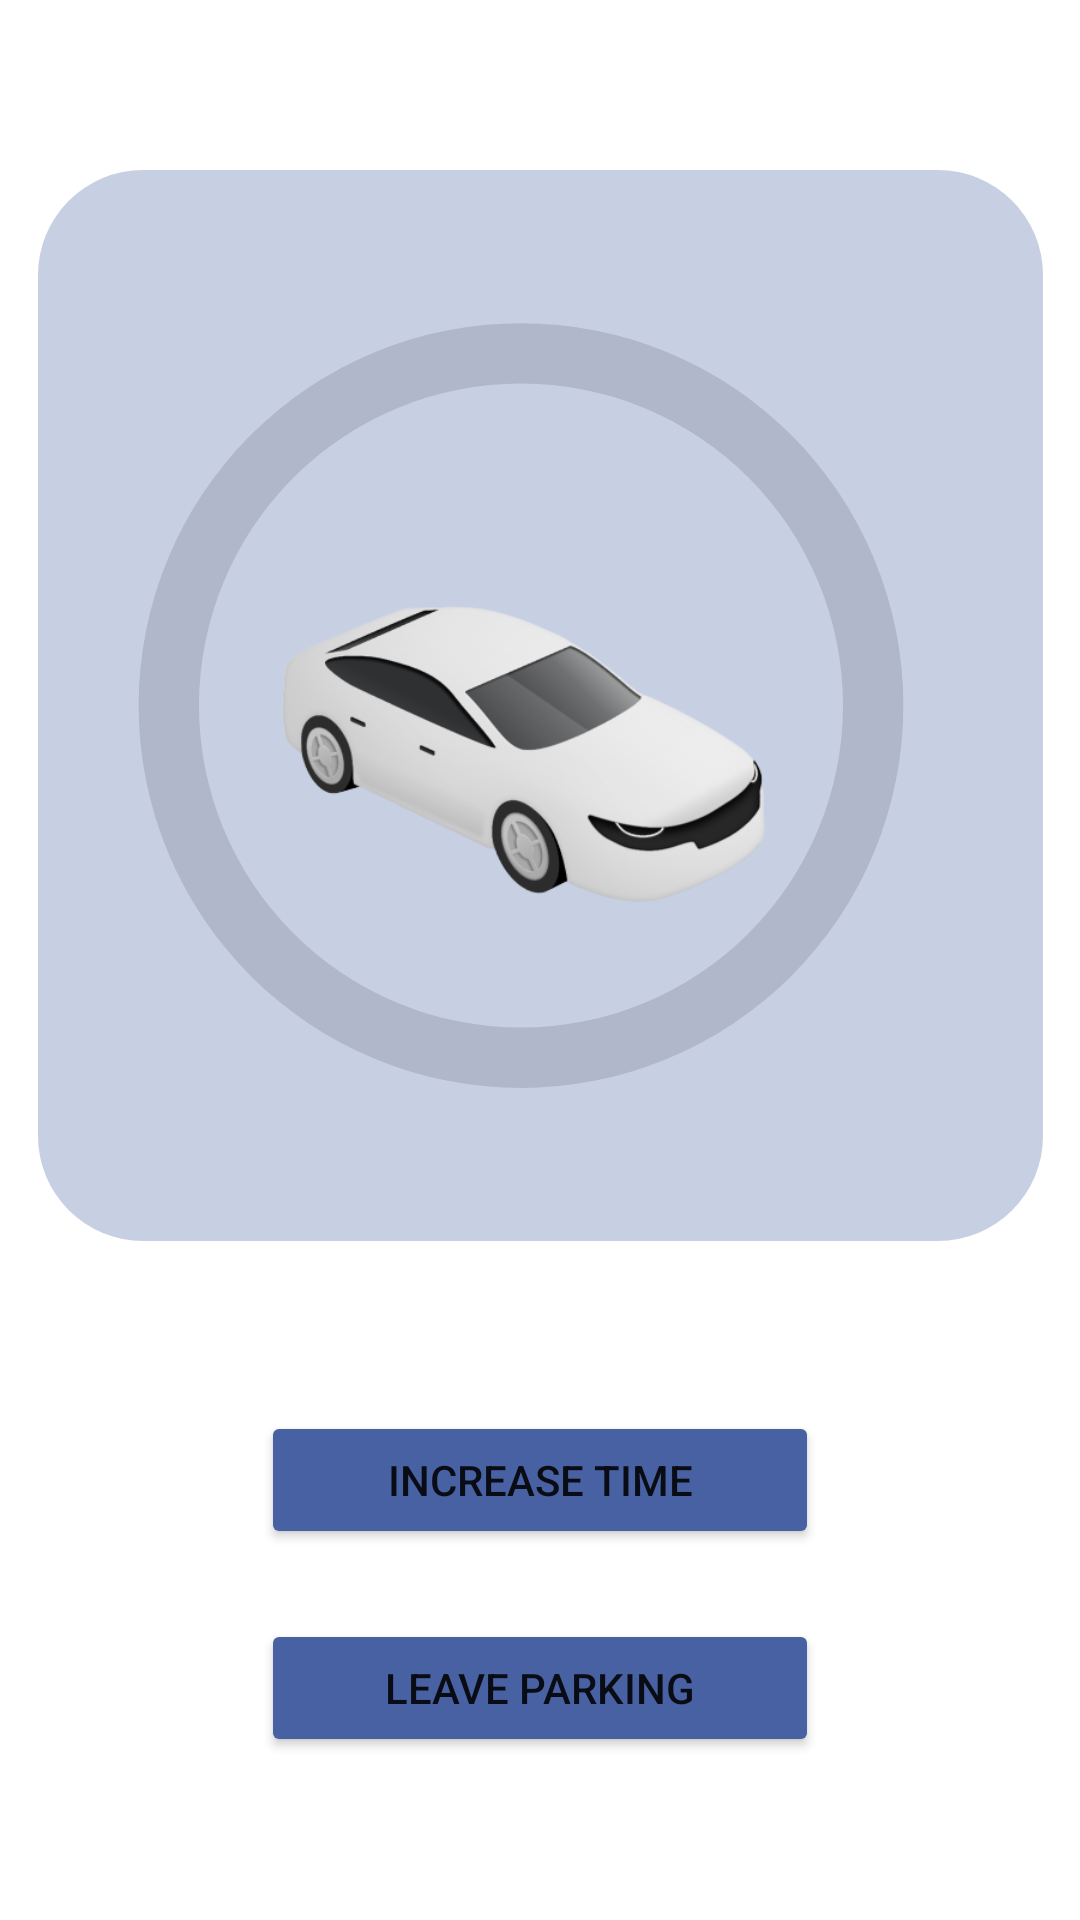

This screen was rendered from an Android layout file. Write that file and the resources it references.
<!-- AndroidManifest.xml: application theme Theme.Limiter -->
<!-- res/layout/fragment_home.xml -->
<?xml version="1.0" encoding="utf-8"?>
<androidx.constraintlayout.widget.ConstraintLayout xmlns:android="http://schemas.android.com/apk/res/android"
    xmlns:app="http://schemas.android.com/apk/res-auto"
    xmlns:tools="http://schemas.android.com/tools"
    android:layout_width="match_parent"
    android:layout_height="match_parent"
    tools:context=".ui.home.HomeFragment">

    <TextView
        android:id="@+id/text_home"
        android:layout_width="match_parent"
        android:layout_height="wrap_content"
        android:layout_marginStart="8dp"
        android:layout_marginTop="8dp"
        android:layout_marginEnd="8dp"
        android:textAlignment="center"
        android:textSize="20sp"
        app:layout_constraintBottom_toBottomOf="parent"
        app:layout_constraintEnd_toEndOf="parent"
        app:layout_constraintStart_toStartOf="parent"
        app:layout_constraintTop_toTopOf="parent"/>

    <ProgressBar
        android:id="@+id/progressBar"
        style="?android:attr/progressBarStyle"
        android:layout_width="322dp"
        android:layout_height="331dp"
        android:indeterminateOnly="false"
        android:progressDrawable="@drawable/circle_progress"
        app:layout_constraintBottom_toTopOf="@+id/btnIncrease"
        app:layout_constraintEnd_toEndOf="@+id/myRectangleView"
        app:layout_constraintHorizontal_bias="0.0"
        app:layout_constraintStart_toStartOf="@+id/myRectangleView"
        app:layout_constraintTop_toTopOf="parent" />

    <View
        android:id="@+id/myRectangleView"
        android:layout_width="335dp"
        android:layout_height="357dp"
        android:alpha="0.3"
        android:background="@drawable/rectangle"
        android:foregroundGravity="center"
        app:layout_constraintBottom_toTopOf="@+id/btnIncrease"
        app:layout_constraintEnd_toEndOf="parent"
        app:layout_constraintStart_toStartOf="parent"
        app:layout_constraintTop_toTopOf="parent" />

    <ImageView
        android:id="@+id/car"
        android:layout_width="300.94dp"
        android:layout_height="178.6dp"
        android:layout_marginTop="168dp"
        android:src="@drawable/car"
        app:layout_constraintHorizontal_bias="0.409"
        app:layout_constraintLeft_toLeftOf="parent"
        app:layout_constraintRight_toRightOf="parent"
        app:layout_constraintTop_toTopOf="parent" />

    <Button
        android:id="@+id/btnIncrease"
        android:layout_width="186dp"
        android:layout_height="46dp"
        android:backgroundTint="@color/blue"
        android:text="Increase time"
        app:layout_constraintBottom_toBottomOf="parent"
        app:layout_constraintEnd_toEndOf="@+id/btnLeave"
        app:layout_constraintHorizontal_bias="0.0"
        app:layout_constraintStart_toStartOf="@+id/btnLeave"
        app:layout_constraintTop_toBottomOf="@+id/car" />

    <Button
        android:id="@+id/btnLeave"
        android:layout_width="186dp"
        android:layout_height="46dp"
        android:backgroundTint="@color/blue"
        android:text="Leave parking"
        app:layout_constraintBottom_toBottomOf="parent"
        app:layout_constraintEnd_toEndOf="parent"
        app:layout_constraintStart_toStartOf="parent"
        app:layout_constraintTop_toBottomOf="@+id/btnIncrease"
        app:layout_constraintVertical_bias="0.3" />
</androidx.constraintlayout.widget.ConstraintLayout>
<!-- resources referenced by this layout -->
<resources>
  <color name="blue">#4861A2</color>
  <!-- drawable car: png bitmap (drawable, 63307 bytes) -->
  <!-- drawable circle_progress (drawable) -->
  <?xml version="1.0" encoding="utf-8"?>
  <layer-list xmlns:android="http://schemas.android.com/apk/res/android">
      <item>
          <shape
              android:shape="ring"
              android:thicknessRatio="16"
              android:useLevel="false">
              <solid android:color="#DDD" />
  
          </shape>
      </item>
      <item>
          <rotate
              android:fromDegrees="270"
              android:toDegrees="270">
          <shape
              android:shape="ring"
              android:thicknessRatio="16"
              android:useLevel="true"
              >
              <solid android:color="@color/blue" />
  
          </shape>
          </rotate>
      </item>
  </layer-list>
  <!-- drawable rectangle (drawable) -->
  <?xml version="1.0" encoding="utf-8"?>
  <shape xmlns:android="http://schemas.android.com/apk/res/android" android:id="@+id/listview_background_shape">
      <padding android:left="2dp"
          android:top="2dp"
          android:right="2dp"
          android:bottom="2dp" />
      <corners android:radius="35dp" />
      <solid android:color="@color/blue" />
  </shape>
  <style name="Theme.Limiter" parent="Theme.MaterialComponents.DayNight.DarkActionBar">
          
          <item name="colorPrimary">@color/purple_500</item>
          <item name="colorPrimaryVariant">@color/purple_700</item>
          <item name="colorOnPrimary">@color/white</item>
          
          <item name="colorSecondary">@color/teal_200</item>
          <item name="colorSecondaryVariant">@color/teal_700</item>
          <item name="colorOnSecondary">@color/black</item>
          
          <item name="android:statusBarColor" tools:targetApi="l">?attr/colorPrimaryVariant</item>
          
      </style>
  <color name="purple_500">#FF6200EE</color>
  <color name="purple_700">#FF3700B3</color>
  <color name="white">#FFFFFFFF</color>
  <color name="teal_200">#FF03DAC5</color>
  <color name="teal_700">#FF018786</color>
  <color name="black">#FF000000</color>
</resources>
